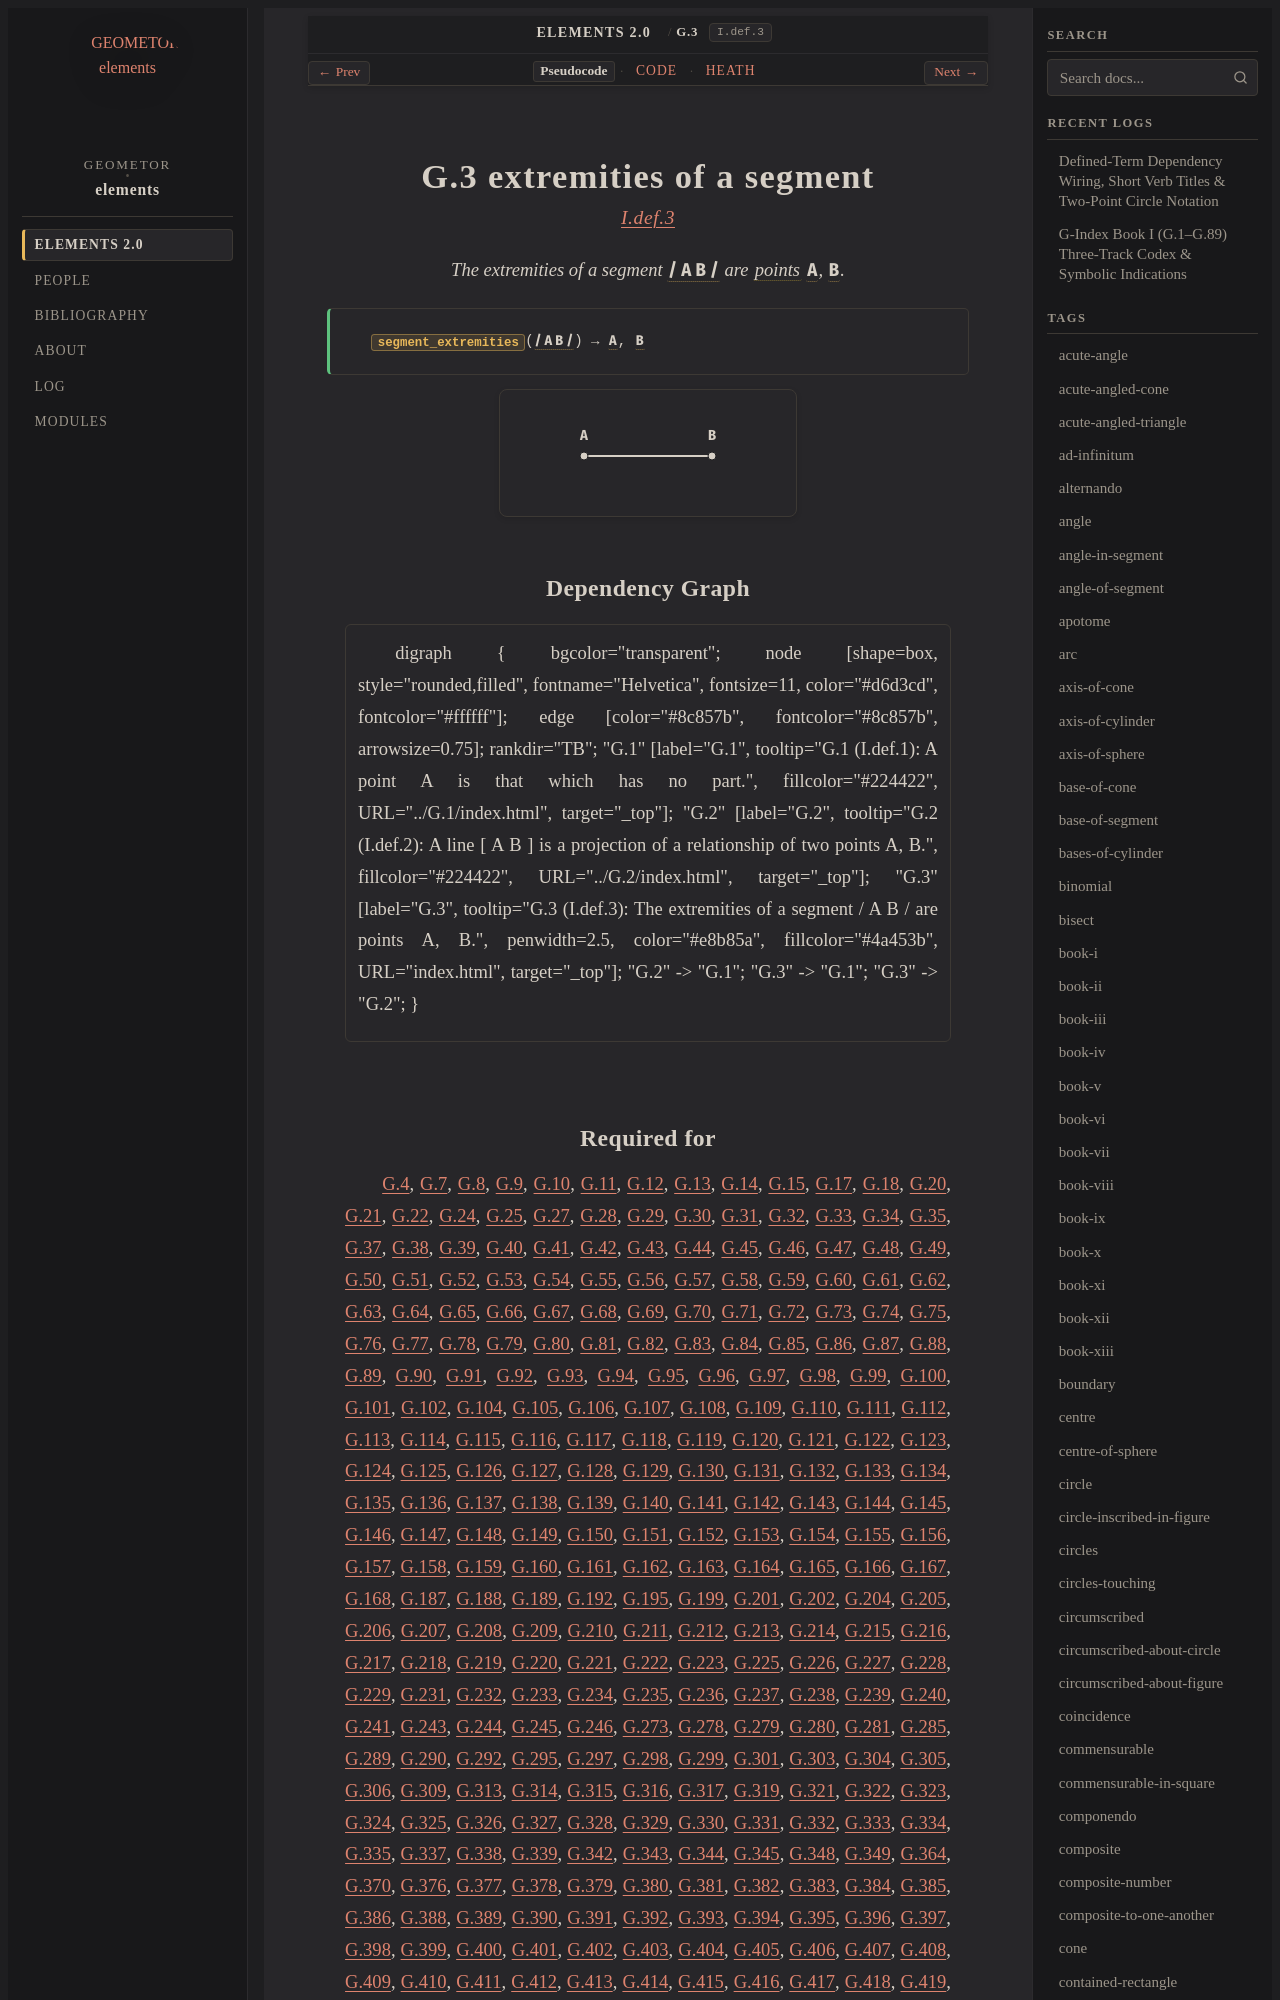

repository: geometor/elements · page: elements2/G.3/index.html · generator: sphinx

:order: 3
:number: 3
:canonical_id: G.3
:original_id: I.def.3
:title: G.3 extremities of a segment
:volume: I
:book: I
:type: def
:categories: definition, plane-geometry
:category: definition, plane-geometry
:tags: book-i, extremity, line, point
:dependencies: G.1, G.2
:excerpt: The extremities of a segment / A B / are points A, B.

.. _G.3:
.. _I.def.3:

G.3 extremities of a segment
============================

.. rubric:: `I.def.3 <https://geometor.github.io/euclid/heath/volume_I/book_i/definitions/#i-def-3>`_

.. enunciation::

   The extremities of a segment :g:`/ A B / <g1:/ A B />` are :term:`points <G.1>` :g:`A <g1:A>`, :g:`B <g1:B>`.

.. signature:: def

   | :fn:`segment_extremities <G.3>`\ (:g:`/ A B / <g1:/ A B />`) → :g:`A <g1:A>`, :g:`B <g1:B>`

.. picture:: g1.svg

Dependency Graph
----------------

.. graphviz::

   digraph {
     bgcolor="transparent";
     node [shape=box, style="rounded,filled", fontname="Helvetica", fontsize=11, color="#d6d3cd", fontcolor="#ffffff"];
     edge [color="#8c857b", fontcolor="#8c857b", arrowsize=0.75];
     rankdir="TB";
     "G.1" [label="G.1", tooltip="G.1 (I.def.1): A point A is that which has no part.", fillcolor="#224422", URL="../G.1/index.html", target="_top"];
     "G.2" [label="G.2", tooltip="G.2 (I.def.2): A line [ A B ] is a projection of a relationship of two points A, B.", fillcolor="#224422", URL="../G.2/index.html", target="_top"];
     "G.3" [label="G.3", tooltip="G.3 (I.def.3): The extremities of a segment / A B / are points A, B.", penwidth=2.5, color="#e8b85a", fillcolor="#4a453b", URL="index.html", target="_top"];
     "G.2" -> "G.1";
     "G.3" -> "G.1";
     "G.3" -> "G.2";
   }
